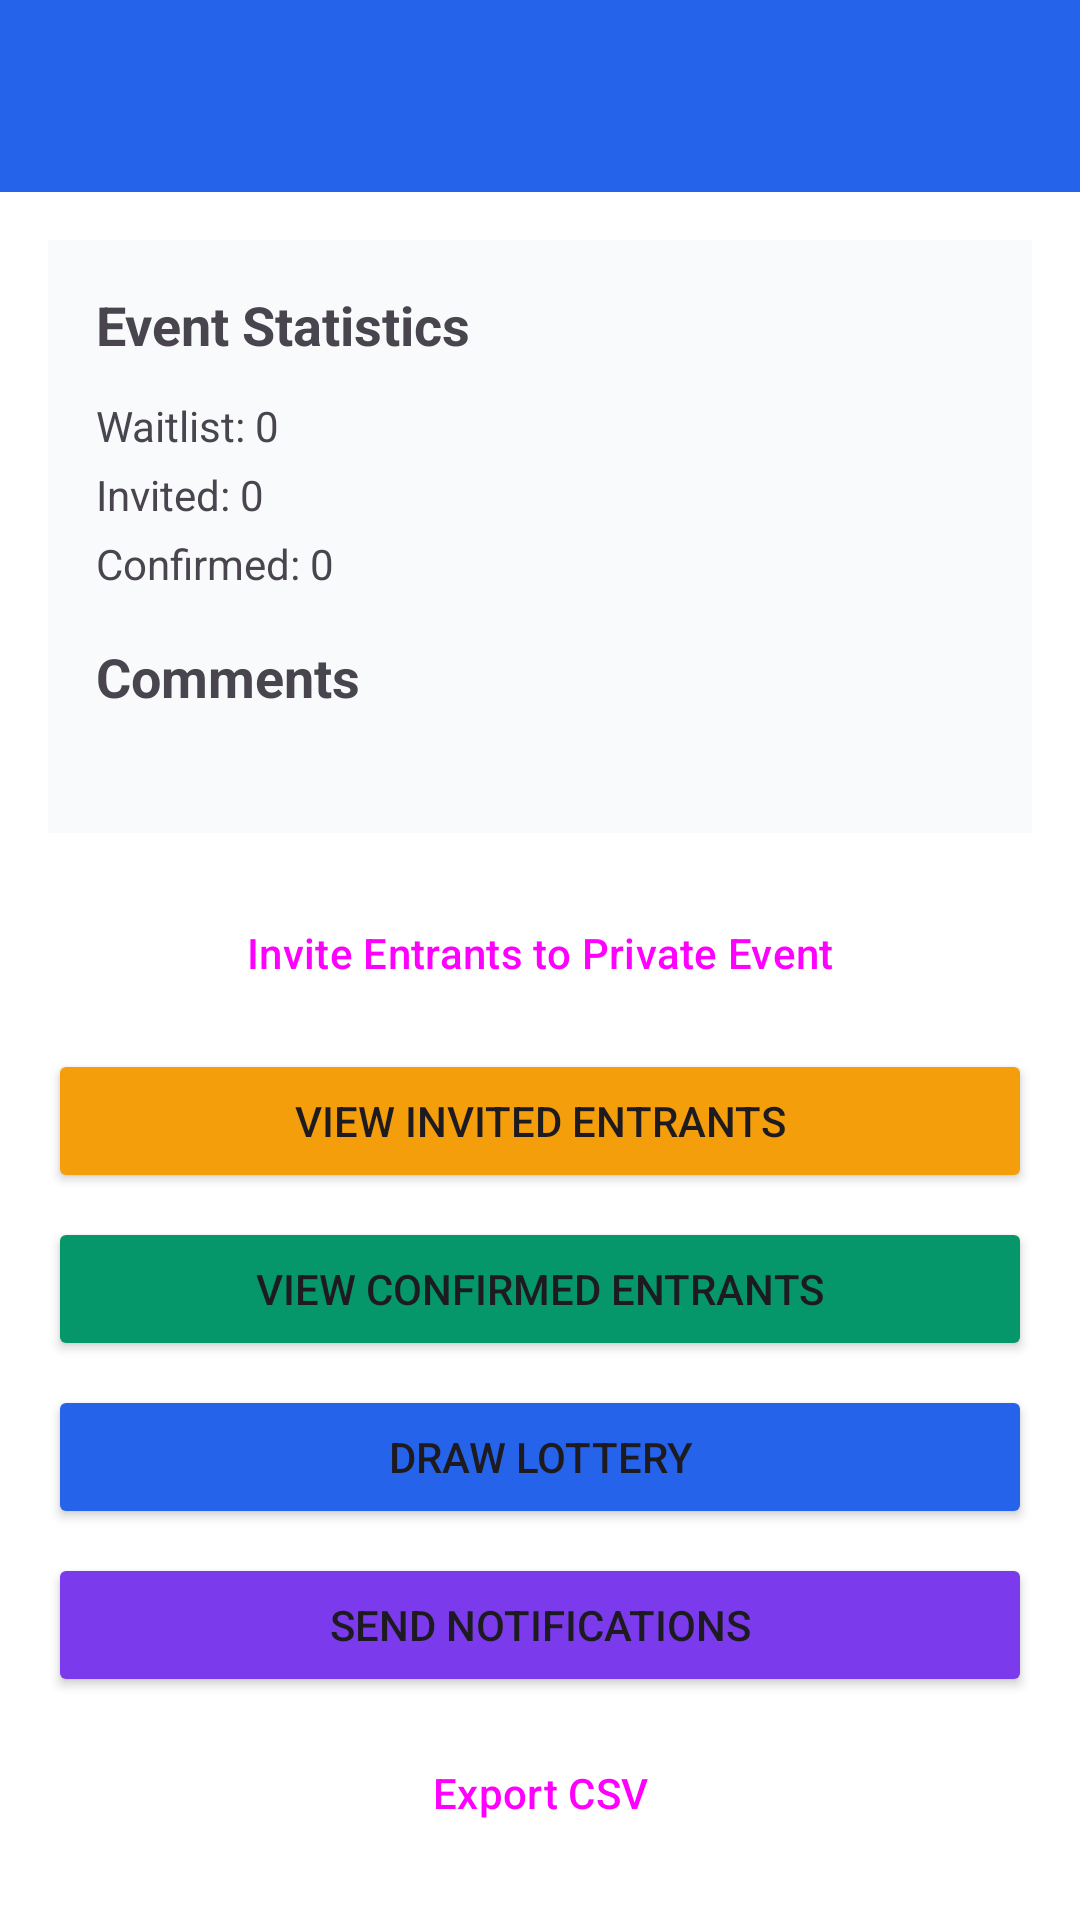

Write the Android layout XML for this screen, with the resource values it uses.
<!-- AndroidManifest.xml: application theme Theme.EventLotterySystem -->
<!-- res/layout/activity_manage_event.xml -->
<?xml version="1.0" encoding="utf-8"?>
<androidx.coordinatorlayout.widget.CoordinatorLayout
    xmlns:android="http://schemas.android.com/apk/res/android"
    xmlns:app="http://schemas.android.com/apk/res-auto"
    android:layout_width="match_parent"
    android:layout_height="match_parent">

    <com.google.android.material.appbar.AppBarLayout
        android:layout_width="match_parent"
        android:layout_height="wrap_content">

        <com.google.android.material.appbar.MaterialToolbar
            android:id="@+id/toolbar"
            android:layout_width="match_parent"
            android:layout_height="?attr/actionBarSize"
            android:background="?attr/colorPrimary"
            app:titleTextColor="@android:color/white" />

    </com.google.android.material.appbar.AppBarLayout>

    <androidx.core.widget.NestedScrollView
        android:layout_width="match_parent"
        android:layout_height="match_parent"
        app:layout_behavior="@string/appbar_scrolling_view_behavior">

        <LinearLayout
            android:layout_width="match_parent"
            android:layout_height="wrap_content"
            android:orientation="vertical"
            android:padding="16dp">

            
            <LinearLayout
                android:layout_width="match_parent"
                android:layout_height="wrap_content"
                android:orientation="vertical"
                android:background="@color/background_gray_50"
                android:padding="16dp"
                android:layout_marginBottom="16dp">

                <TextView
                    android:layout_width="match_parent"
                    android:layout_height="wrap_content"
                    android:text="Event Statistics"
                    android:textSize="18sp"
                    android:textStyle="bold"
                    android:layout_marginBottom="12dp" />

                <TextView
                    android:id="@+id/tvWaitlistCount"
                    android:layout_width="match_parent"
                    android:layout_height="wrap_content"
                    android:text="Waitlist: 0"
                    android:textSize="14sp"
                    android:layout_marginBottom="4dp" />

                <TextView
                    android:id="@+id/tvInvitedCount"
                    android:layout_width="match_parent"
                    android:layout_height="wrap_content"
                    android:text="Invited: 0"
                    android:textSize="14sp"
                    android:layout_marginBottom="4dp" />

                <TextView
                    android:id="@+id/tvConfirmedCount"
                    android:layout_width="match_parent"
                    android:layout_height="wrap_content"
                    android:text="Confirmed: 0"
                    android:textSize="14sp" />

                
                <TextView
                    android:layout_width="match_parent"
                    android:layout_height="wrap_content"
                    android:text="Comments"
                    android:textSize="18sp"
                    android:textStyle="bold"
                    android:layout_marginTop="16dp"
                    android:layout_marginBottom="8dp" />

                
                <androidx.recyclerview.widget.RecyclerView
                    android:id="@+id/rv_organizer_comments"
                    android:layout_width="match_parent"
                    android:layout_height="wrap_content"
                    android:layout_marginBottom="16dp"
                    android:nestedScrollingEnabled="false" />

            </LinearLayout>

            
            <Button
                android:id="@+id/btnInviteUsers"
                android:layout_width="match_parent"
                android:layout_height="wrap_content"
                android:text="@string/invite_entrants_to_private_event"
                android:layout_marginBottom="8dp"
                style="@style/Widget.Material3.Button.OutlinedButton" />

            <Button
                android:id="@+id/btnViewInvited"
                android:layout_width="match_parent"
                android:layout_height="wrap_content"
                android:text="@string/view_invited_entrants"
                android:layout_marginBottom="8dp"
                android:backgroundTint="@color/status_waiting_yellow" />

            <Button
                android:id="@+id/btnViewConfirmed"
                android:layout_width="match_parent"
                android:layout_height="wrap_content"
                android:text="@string/view_confirmed_entrants"
                android:layout_marginBottom="8dp"
                android:backgroundTint="@color/status_confirmed_green" />

            <Button
                android:id="@+id/btnDrawLottery"
                android:layout_width="match_parent"
                android:layout_height="wrap_content"
                android:text="Draw Lottery"
                android:layout_marginBottom="8dp"
                android:backgroundTint="@color/primary_blue" />

            <Button
                android:id="@+id/btnSendNotifications"
                android:layout_width="match_parent"
                android:layout_height="wrap_content"
                android:text="Send Notifications"
                android:layout_marginBottom="8dp"
                android:backgroundTint="@color/secondary_purple" />

            <Button
                android:id="@+id/btnExportCSV"
                android:layout_width="match_parent"
                android:layout_height="wrap_content"
                android:text="Export CSV"
                style="@style/Widget.Material3.Button.OutlinedButton" />

        </LinearLayout>
    </androidx.core.widget.NestedScrollView>

</androidx.coordinatorlayout.widget.CoordinatorLayout>
<!-- resources referenced by this layout -->
<resources>
  <color name="background_gray_50">#F9FAFB</color>
  <color name="primary_blue">#2563EB</color>
  <color name="secondary_purple">#7C3AED</color>
  <color name="status_confirmed_green">#059669</color>
  <color name="status_waiting_yellow">#F59E0B</color>
  <string name="invite_entrants_to_private_event">Invite Entrants to Private Event</string>
  <string name="view_confirmed_entrants">View Confirmed Entrants</string>
  <string name="view_invited_entrants">View Invited Entrants</string>
  <style name="Theme.EventLotterySystem" parent="Base.Theme.EventLotterySystem" />
  <style name="Base.Theme.EventLotterySystem" parent="Theme.Material3.DayNight.NoActionBar">
          
          <item name="colorPrimary">@color/primary_blue</item>
          <item name="colorPrimaryVariant">@color/primary_blue_dark</item>
          <item name="colorOnPrimary">@color/text_white</item>
  
          
          <item name="colorSecondary">@color/secondary_purple</item>
          <item name="colorSecondaryVariant">@color/secondary_purple</item>
          <item name="colorOnSecondary">@color/text_white</item>
  
          
          <item name="android:colorBackground">@color/background_white</item>
          <item name="colorSurface">@color/background_white</item>
          <item name="colorOnSurface">@color/text_primary</item>
  
          
          <item name="android:statusBarColor">@color/primary_blue</item>
          <item name="android:windowLightStatusBar" tools:targetApi="m">false</item>
      </style>
  <color name="primary_blue_dark">#1E40AF</color>
  <color name="text_white">#FFFFFF</color>
  <color name="background_white">#FFFFFF</color>
  <color name="text_primary">#111827</color>
</resources>
